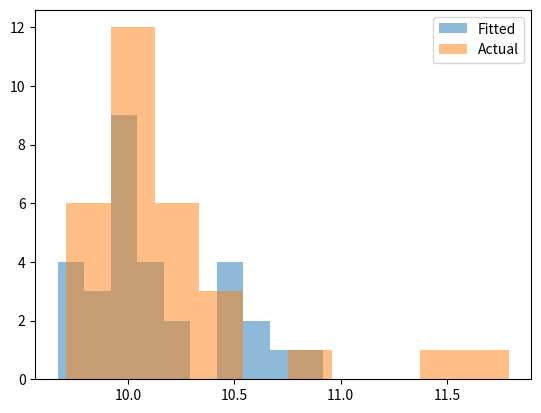

This chart was generated by the following Python code:
import scipy
import scipy.stats
import matplotlib
import matplotlib.pyplot as plt

class Distribution(object):
    
    def __init__(self,dist_names_list = []):
        self.dist_names = ['norm','lognorm','expon']
        self.dist_results = []
        self.params = {}
        
        self.DistributionName = ""
        self.PValue = 0
        self.Param = None
        
        self.isFitted = False
        
        
    def Fit(self, y):
        self.dist_results = []
        self.params = {}
        for dist_name in self.dist_names:
            dist = getattr(scipy.stats, dist_name)
            param = dist.fit(y)
            
            self.params[dist_name] = param
            #Applying the Kolmogorov-Smirnov test
            D, p = scipy.stats.kstest(y, dist_name, args=param);
            self.dist_results.append((dist_name,p))
        #select the best fitted distribution
        sel_dist,p = (max(self.dist_results,key=lambda item:item[1]))
        #store the name of the best fit and its p value
        self.DistributionName = sel_dist
        self.PValue = p
        
        self.isFitted = True
        return self.DistributionName,self.PValue
    
    def Random(self, n = 1):
        if self.isFitted:
            dist_name = self.DistributionName
            param = self.params[dist_name]
            #initiate the scipy distribution
            dist = getattr(scipy.stats, dist_name)
            return dist.rvs(*param[:-2], loc=param[-2], scale=param[-1], size=n)
        else:
            raise ValueError('Must first run the Fit method.')
            
    def Plot(self,y):
        x = self.Random(n=len(y))
        plt.hist(x, alpha=0.5, label='Fitted')
        plt.hist(y, alpha=0.5, label='Actual')
        plt.legend(loc='upper right')
        plt.savefig("distrib.pdf")


from scipy.stats import expon

data = [11.51, 10.09, 9.89, 9.99, 9.76, 10.14, 10.06, 10.29, 10.02, 9.74, 10.54, 9.91, 10.04, 9.71, 10.09, 10.79, 10.34, 11.79, 10.21, 9.99, 10.07, 9.96, 10.34, 10.15, 9.95, 9.85, 10.16, 9.98, 9.94, 10.24]
dst = Distribution()
f = open("Kolmogorov_Smirnov_test.txt", "a")
print(dst.Fit(data))
f.write(str(dst.Fit(data)))
dst.Plot(data)
f.close()
